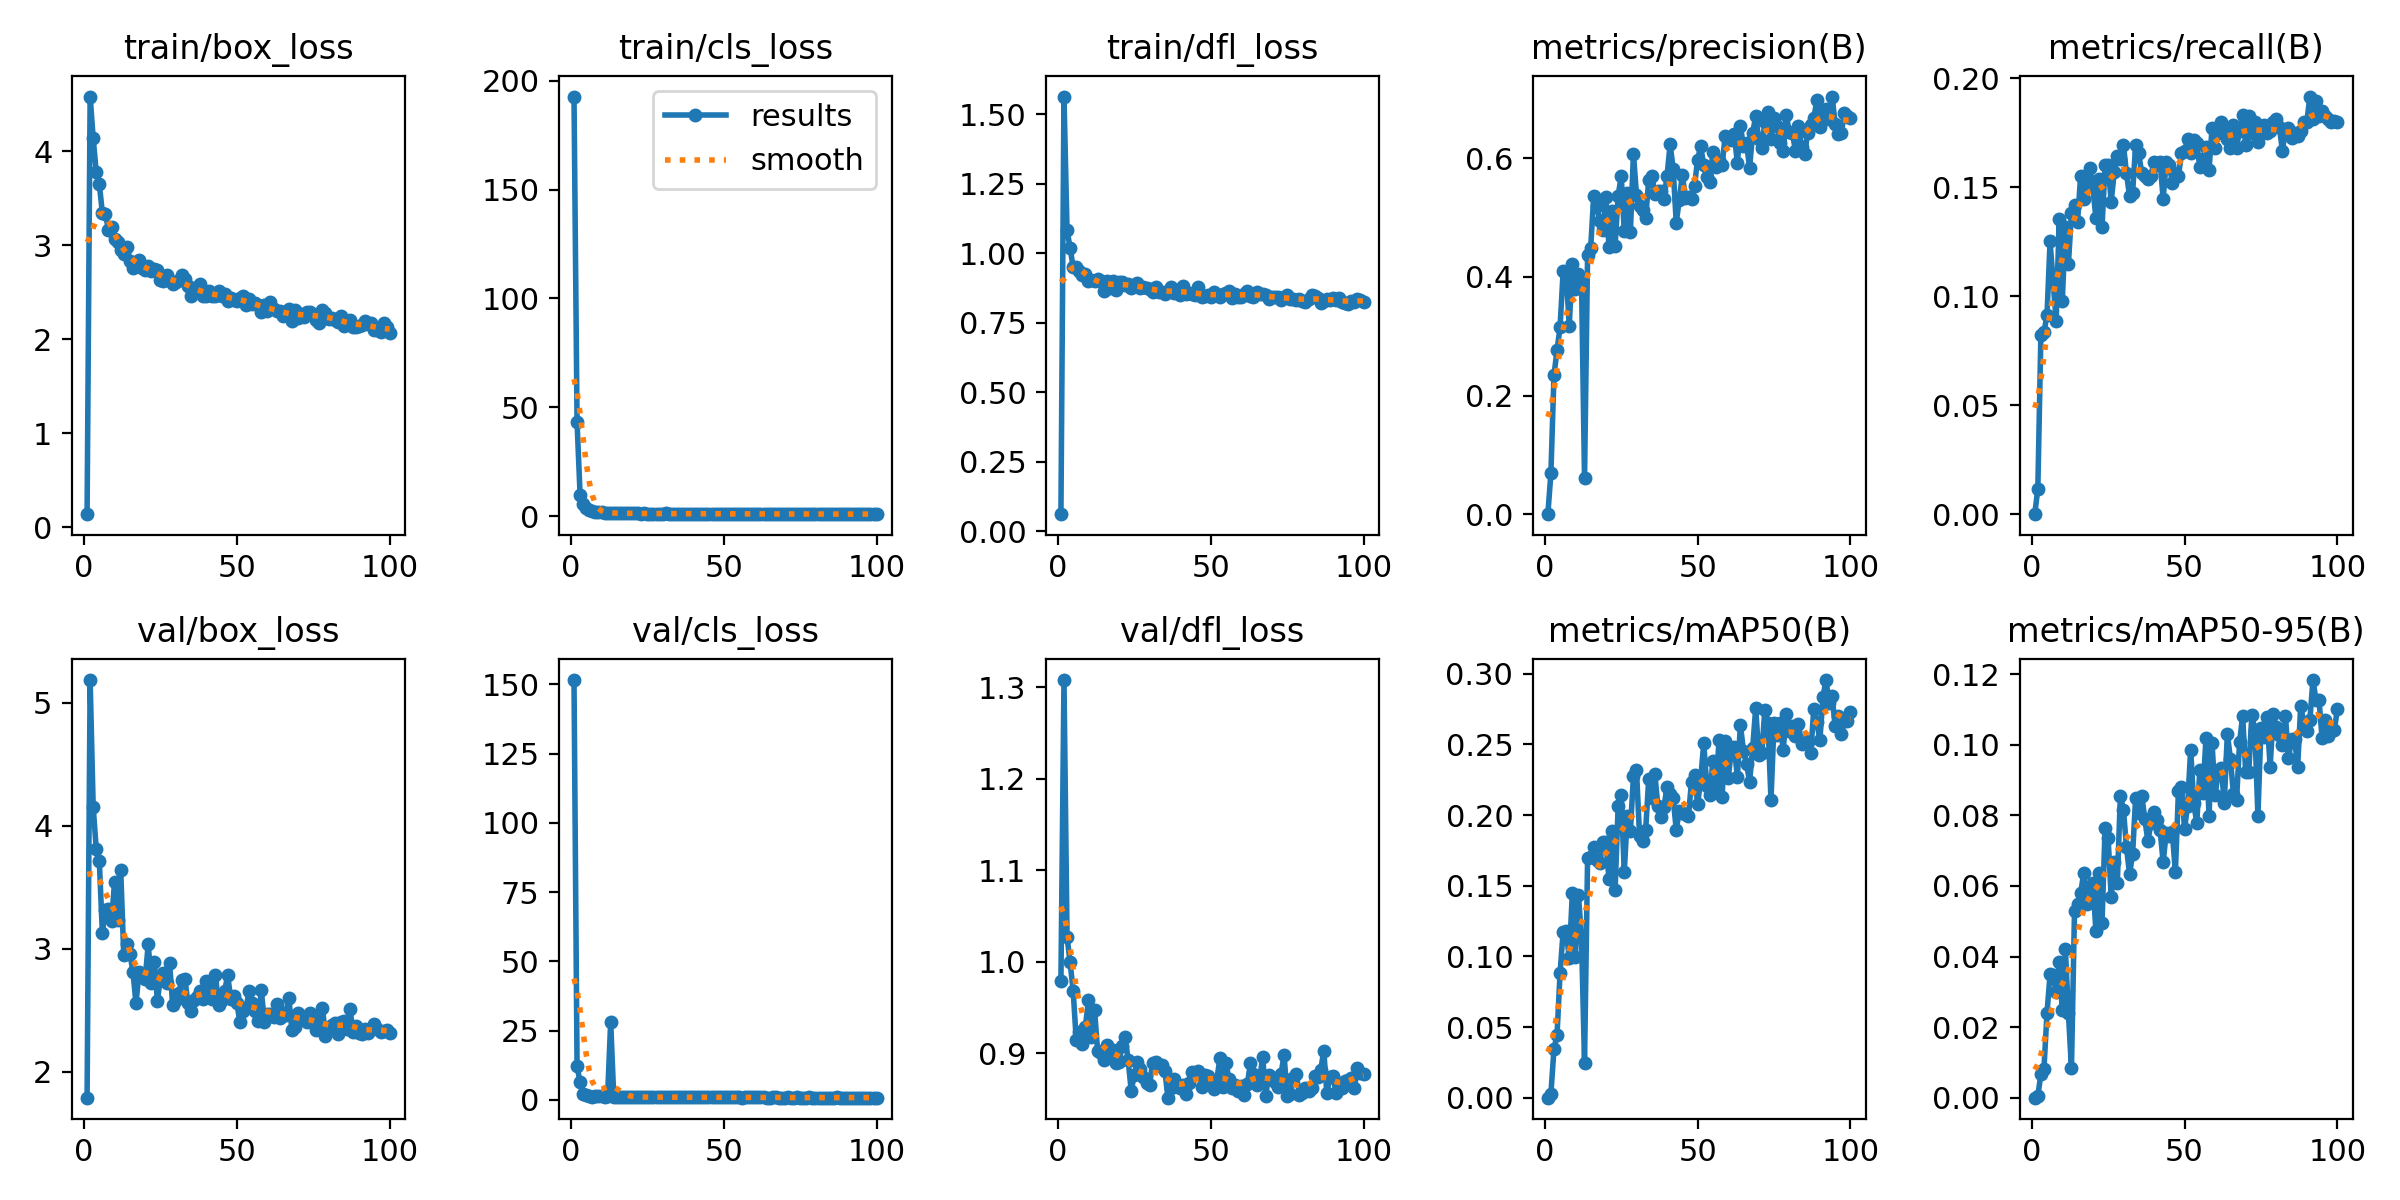

Data behind this chart, as committed beside it:
epoch, train/box_loss, train/cls_loss, train/dfl_loss, metrics/precision(B), metrics/recall(B), metrics/mAP50(B), metrics/mAP50-95(B), val/box_loss, val/cls_loss, val/dfl_loss, lr/pg0, lr/pg1, lr/pg2
1, 0.1391, 192.8, 0.06205, 0, 0, 0, 0, 1.79, 151.6, 0.9794, 0.0006561, 0.0006561, 0.0006561
2, 4.585, 43.1, 1.563, 0.06887, 0.01173, 0.00284, 0.00057, 5.185, 12.04, 1.308, 0.00131, 0.00131, 0.00131
3, 4.141, 9.471, 1.083, 0.2339, 0.08214, 0.03429, 0.00662, 4.151, 6.293, 1.027, 0.00195, 0.00195, 0.00195
4, 3.778, 5.313, 1.02, 0.2762, 0.08344, 0.04438, 0.00817, 3.814, 2.075, 0.9995, 0.001941, 0.001941, 0.001941
5, 3.654, 3.652, 0.9497, 0.3154, 0.09129, 0.0884, 0.024, 3.717, 1.823, 0.9683, 0.001941, 0.001941, 0.001941
6, 3.349, 2.636, 0.952, 0.4091, 0.1252, 0.1173, 0.03493, 3.129, 1.236, 0.9149, 0.001921, 0.001921, 0.001921
7, 3.336, 2.161, 0.9363, 0.4058, 0.1068, 0.1182, 0.03479, 3.316, 1.16, 0.9229, 0.001901, 0.001901, 0.001901
8, 3.165, 1.862, 0.9223, 0.3173, 0.08866, 0.09862, 0.02982, 3.324, 1.371, 0.9099, 0.001881, 0.001881, 0.001881
9, 3.2, 1.744, 0.9266, 0.4223, 0.1356, 0.1446, 0.03845, 3.223, 1.245, 0.929, 0.001861, 0.001861, 0.001861
10, 3.068, 1.647, 0.9005, 0.3801, 0.09778, 0.09966, 0.02495, 3.546, 1.252, 0.958, 0.001842, 0.001842, 0.001842
11, 3.033, 1.509, 0.9028, 0.4039, 0.1317, 0.1437, 0.04216, 3.236, 1.155, 0.9174, 0.001822, 0.001822, 0.001822
12, 2.951, 1.427, 0.9018, 0.396, 0.1147, 0.1135, 0.0239, 3.644, 1.479, 0.9476, 0.001802, 0.001802, 0.001802
13, 2.912, 1.402, 0.9062, 0.06081, 0.1382, 0.02488, 0.00838, 2.948, 28.16, 0.9024, 0.001782, 0.001782, 0.001782
14, 2.978, 1.305, 0.901, 0.4368, 0.1421, 0.1693, 0.05285, 3.039, 1.084, 0.9005, 0.001762, 0.001762, 0.001762
15, 2.836, 1.241, 0.865, 0.4478, 0.1343, 0.17, 0.05483, 2.961, 1.008, 0.8932, 0.001743, 0.001743, 0.001743
16, 2.764, 1.309, 0.9019, 0.5361, 0.1552, 0.1771, 0.05796, 2.815, 1.072, 0.9092, 0.001723, 0.001723, 0.001723
17, 2.784, 1.312, 0.8738, 0.52, 0.1447, 0.1685, 0.0636, 2.558, 0.9881, 0.8975, 0.001703, 0.001703, 0.001703
18, 2.849, 1.236, 0.9003, 0.4941, 0.1538, 0.1664, 0.05483, 2.809, 1.006, 0.904, 0.001683, 0.001683, 0.001683
19, 2.759, 1.22, 0.8695, 0.4794, 0.1591, 0.1811, 0.05968, 2.795, 1, 0.889, 0.001663, 0.001663, 0.001663
20, 2.74, 1.246, 0.8967, 0.5337, 0.1499, 0.1808, 0.06087, 2.751, 0.9501, 0.89, 0.001644, 0.001644, 0.001644
21, 2.78, 1.266, 0.8965, 0.4507, 0.1358, 0.1545, 0.04729, 3.038, 0.9914, 0.9079, 0.001624, 0.001624, 0.001624
22, 2.729, 1.195, 0.8852, 0.5102, 0.1538, 0.1885, 0.06373, 2.721, 0.985, 0.918, 0.001604, 0.001604, 0.001604
23, 2.748, 1.155, 0.8903, 0.4521, 0.1317, 0.1469, 0.04954, 2.895, 1.018, 0.8923, 0.001584, 0.001584, 0.001584
24, 2.734, 1.177, 0.8758, 0.5368, 0.1601, 0.2064, 0.07644, 2.578, 0.9096, 0.8589, 0.001564, 0.001564, 0.001564
25, 2.628, 1.108, 0.8862, 0.5697, 0.1604, 0.214, 0.07351, 2.765, 0.9441, 0.8767, 0.001545, 0.001545, 0.001545
26, 2.623, 1.155, 0.8935, 0.4772, 0.1434, 0.1598, 0.05684, 2.803, 0.9544, 0.8901, 0.001525, 0.001525, 0.001525
27, 2.68, 1.137, 0.8742, 0.5414, 0.157, 0.1997, 0.0668, 2.718, 0.9487, 0.8826, 0.001505, 0.001505, 0.001505
28, 2.616, 1.132, 0.8781, 0.4754, 0.1643, 0.1886, 0.06076, 2.881, 1.079, 0.8739, 0.001485, 0.001485, 0.001485
29, 2.592, 1.094, 0.8752, 0.6072, 0.163, 0.2277, 0.08557, 2.547, 0.9143, 0.8674, 0.001465, 0.001465, 0.001465
30, 2.61, 1.117, 0.8731, 0.538, 0.1695, 0.2316, 0.08164, 2.584, 0.9371, 0.8651, 0.001446, 0.001446, 0.001446
31, 2.632, 1.162, 0.8609, 0.519, 0.1565, 0.1852, 0.07104, 2.64, 0.9072, 0.8898, 0.001426, 0.001426, 0.001426
32, 2.682, 1.149, 0.88, 0.5125, 0.146, 0.1815, 0.06337, 2.747, 0.937, 0.8903, 0.001406, 0.001406, 0.001406
33, 2.638, 1.097, 0.8617, 0.4989, 0.1473, 0.1896, 0.06896, 2.752, 0.9576, 0.8858, 0.001386, 0.001386, 0.001386
34, 2.572, 1.075, 0.8608, 0.5634, 0.1695, 0.2255, 0.08504, 2.562, 0.9277, 0.887, 0.001366, 0.001366, 0.001366
35, 2.459, 1.035, 0.8526, 0.5707, 0.1656, 0.2121, 0.08059, 2.497, 0.9175, 0.881, 0.001347, 0.001347, 0.001347
36, 2.55, 1.047, 0.8645, 0.5396, 0.1565, 0.2291, 0.08562, 2.585, 0.9342, 0.8515, 0.001327, 0.001327, 0.001327
37, 2.524, 1.078, 0.8793, 0.5446, 0.1552, 0.2064, 0.07904, 2.612, 0.8853, 0.862, 0.001307, 0.001307, 0.001307
38, 2.585, 1.101, 0.857, 0.5454, 0.1538, 0.1986, 0.07269, 2.653, 0.882, 0.8716, 0.001287, 0.001287, 0.001287
39, 2.457, 1.046, 0.8663, 0.5313, 0.1552, 0.2059, 0.07779, 2.591, 0.8934, 0.8641, 0.001267, 0.001267, 0.001267
40, 2.464, 1.048, 0.8496, 0.5703, 0.1617, 0.2199, 0.08098, 2.738, 0.9033, 0.8621, 0.001248, 0.001248, 0.001248
41, 2.516, 1.056, 0.8823, 0.6231, 0.1604, 0.215, 0.07876, 2.656, 0.8507, 0.8654, 0.001228, 0.001228, 0.001228
42, 2.462, 1.06, 0.8547, 0.5824, 0.1617, 0.2119, 0.07582, 2.588, 0.8591, 0.855, 0.001208, 0.001208, 0.001208
43, 2.46, 1.056, 0.856, 0.4915, 0.1447, 0.1898, 0.06676, 2.788, 0.9342, 0.8679, 0.001188, 0.001188, 0.001188
44, 2.511, 1.069, 0.8547, 0.5295, 0.1617, 0.2026, 0.07506, 2.544, 0.8846, 0.8797, 0.001168, 0.001168, 0.001168
45, 2.459, 1.058, 0.8503, 0.5715, 0.1604, 0.2017, 0.0743, 2.584, 0.8662, 0.878, 0.001149, 0.001149, 0.001149
46, 2.484, 1.008, 0.879, 0.5337, 0.1522, 0.2006, 0.0752, 2.657, 0.8678, 0.8805, 0.001129, 0.001129, 0.001129
47, 2.41, 1.01, 0.8433, 0.5351, 0.1565, 0.1994, 0.0639, 2.786, 0.9251, 0.8626, 0.001109, 0.001109, 0.001109
48, 2.442, 1.013, 0.8465, 0.5312, 0.1552, 0.2237, 0.08679, 2.59, 0.8767, 0.8758, 0.001089, 0.001089, 0.001089
49, 2.417, 1.022, 0.85, 0.5539, 0.1656, 0.2284, 0.08803, 2.616, 0.8909, 0.8753, 0.001069, 0.001069, 0.001069
50, 2.41, 1.047, 0.8416, 0.5977, 0.1666, 0.2076, 0.07622, 2.558, 0.8617, 0.8664, 0.00105, 0.00105, 0.00105
51, 2.437, 1.016, 0.8616, 0.6203, 0.1721, 0.2253, 0.08281, 2.403, 0.8467, 0.8614, 0.00103, 0.00103, 0.00103
52, 2.463, 0.9842, 0.8487, 0.5883, 0.1656, 0.2509, 0.09868, 2.491, 0.8166, 0.8707, 0.00101, 0.00101, 0.00101
53, 2.368, 0.9735, 0.844, 0.5684, 0.1717, 0.2209, 0.0834, 2.52, 0.8507, 0.8945, 0.0009902, 0.0009902, 0.0009902
54, 2.431, 1.032, 0.8534, 0.5591, 0.1703, 0.2141, 0.07792, 2.653, 0.9003, 0.8629, 0.0009704, 0.0009704, 0.0009704
55, 2.374, 0.9987, 0.859, 0.6107, 0.1595, 0.2383, 0.09282, 2.561, 0.825, 0.8891, 0.0009506, 0.0009506, 0.0009506
56, 2.392, 0.989, 0.8632, 0.5857, 0.163, 0.2185, 0.08624, 2.491, 0.7981, 0.8715, 0.0009308, 0.0009308, 0.0009308
57, 2.364, 0.9674, 0.8406, 0.5977, 0.1685, 0.253, 0.1018, 2.415, 0.8182, 0.8623, 0.000911, 0.000911, 0.000911
58, 2.292, 0.9617, 0.8543, 0.5877, 0.1578, 0.2131, 0.07992, 2.663, 0.8672, 0.8654, 0.0008912, 0.0008912, 0.0008912
59, 2.366, 1.006, 0.8423, 0.6371, 0.1773, 0.2524, 0.1004, 2.408, 0.8175, 0.8589, 0.0008714, 0.0008714, 0.0008714
60, 2.298, 0.9462, 0.8432, 0.6318, 0.1682, 0.2262, 0.08569, 2.466, 0.8295, 0.8638, 0.0008516, 0.0008516, 0.0008516
... 40 more rows
